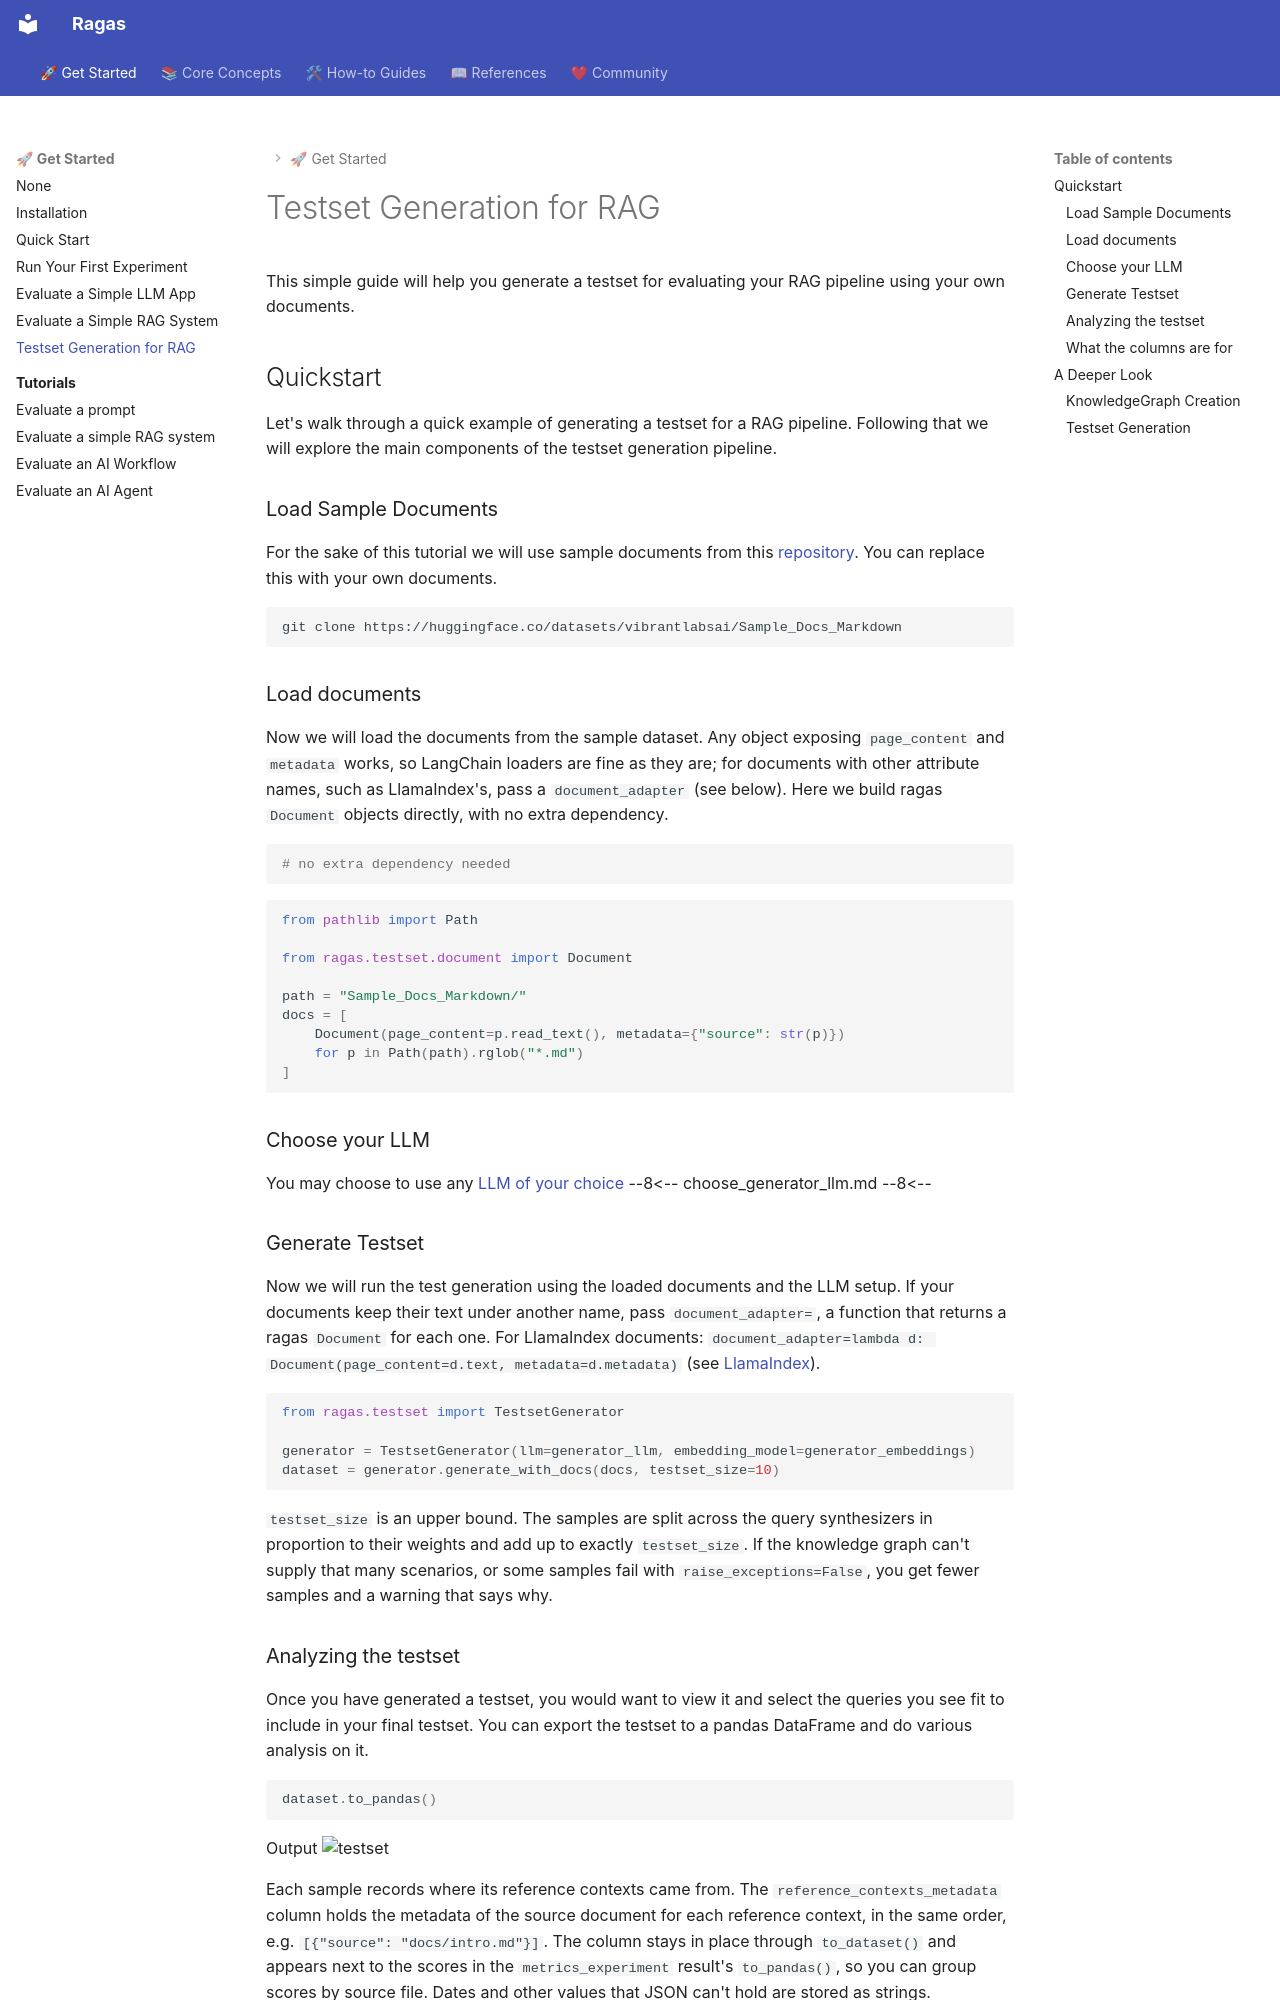

repository: arpieb/ragas-ng · page: getstarted/rag_testset_generation/index.html · generator: mkdocs

# Testset Generation for RAG

This simple guide will help you generate a testset for evaluating your RAG pipeline using your own documents.

## Quickstart
Let's walk through a quick example of generating a testset for a RAG pipeline. Following that we will explore the main components of the testset generation pipeline.

### Load Sample Documents

For the sake of this tutorial we will use sample documents from this [repository](https://huggingface.co/datasets/vibrantlabsai/Sample_Docs_Markdown). You can replace this with your own documents.

```bash
git clone https://huggingface.co/datasets/vibrantlabsai/Sample_Docs_Markdown
```

### Load documents

Now we will load the documents from the sample dataset. Any object exposing `page_content` and `metadata` works, so LangChain loaders are fine as they are; for documents with other attribute names, such as LlamaIndex's, pass a `document_adapter` (see below). Here we build ragas `Document` objects directly, with no extra dependency.

```shell
# no extra dependency needed
```

```python
from pathlib import Path

from ragas.testset.document import Document

path = "Sample_Docs_Markdown/"
docs = [
    Document(page_content=p.read_text(), metadata={"source": str(p)})
    for p in Path(path).rglob("*.md")
]
```

### Choose your LLM

You may choose to use any [LLM of your choice](./../howtos/customizations/customize_models.md)
--8<--
choose_generator_llm.md
--8<--

### Generate Testset

Now we will run the test generation using the loaded documents and the LLM setup. If your documents keep their text under another name, pass `document_adapter=`, a function that returns a ragas `Document` for each one. For LlamaIndex documents: `document_adapter=lambda d: Document(page_content=d.text, metadata=d.metadata)` (see [LlamaIndex](../howtos/integrations/llamaindex.md)).

```python
from ragas.testset import TestsetGenerator

generator = TestsetGenerator(llm=generator_llm, embedding_model=generator_embeddings)
dataset = generator.generate_with_docs(docs, testset_size=10)
```

`testset_size` is an upper bound. The samples are split across the query
synthesizers in proportion to their weights and add up to exactly
`testset_size`. If the knowledge graph can't supply that many scenarios, or
some samples fail with `raise_exceptions=False`, you get fewer samples and a
warning that says why.
